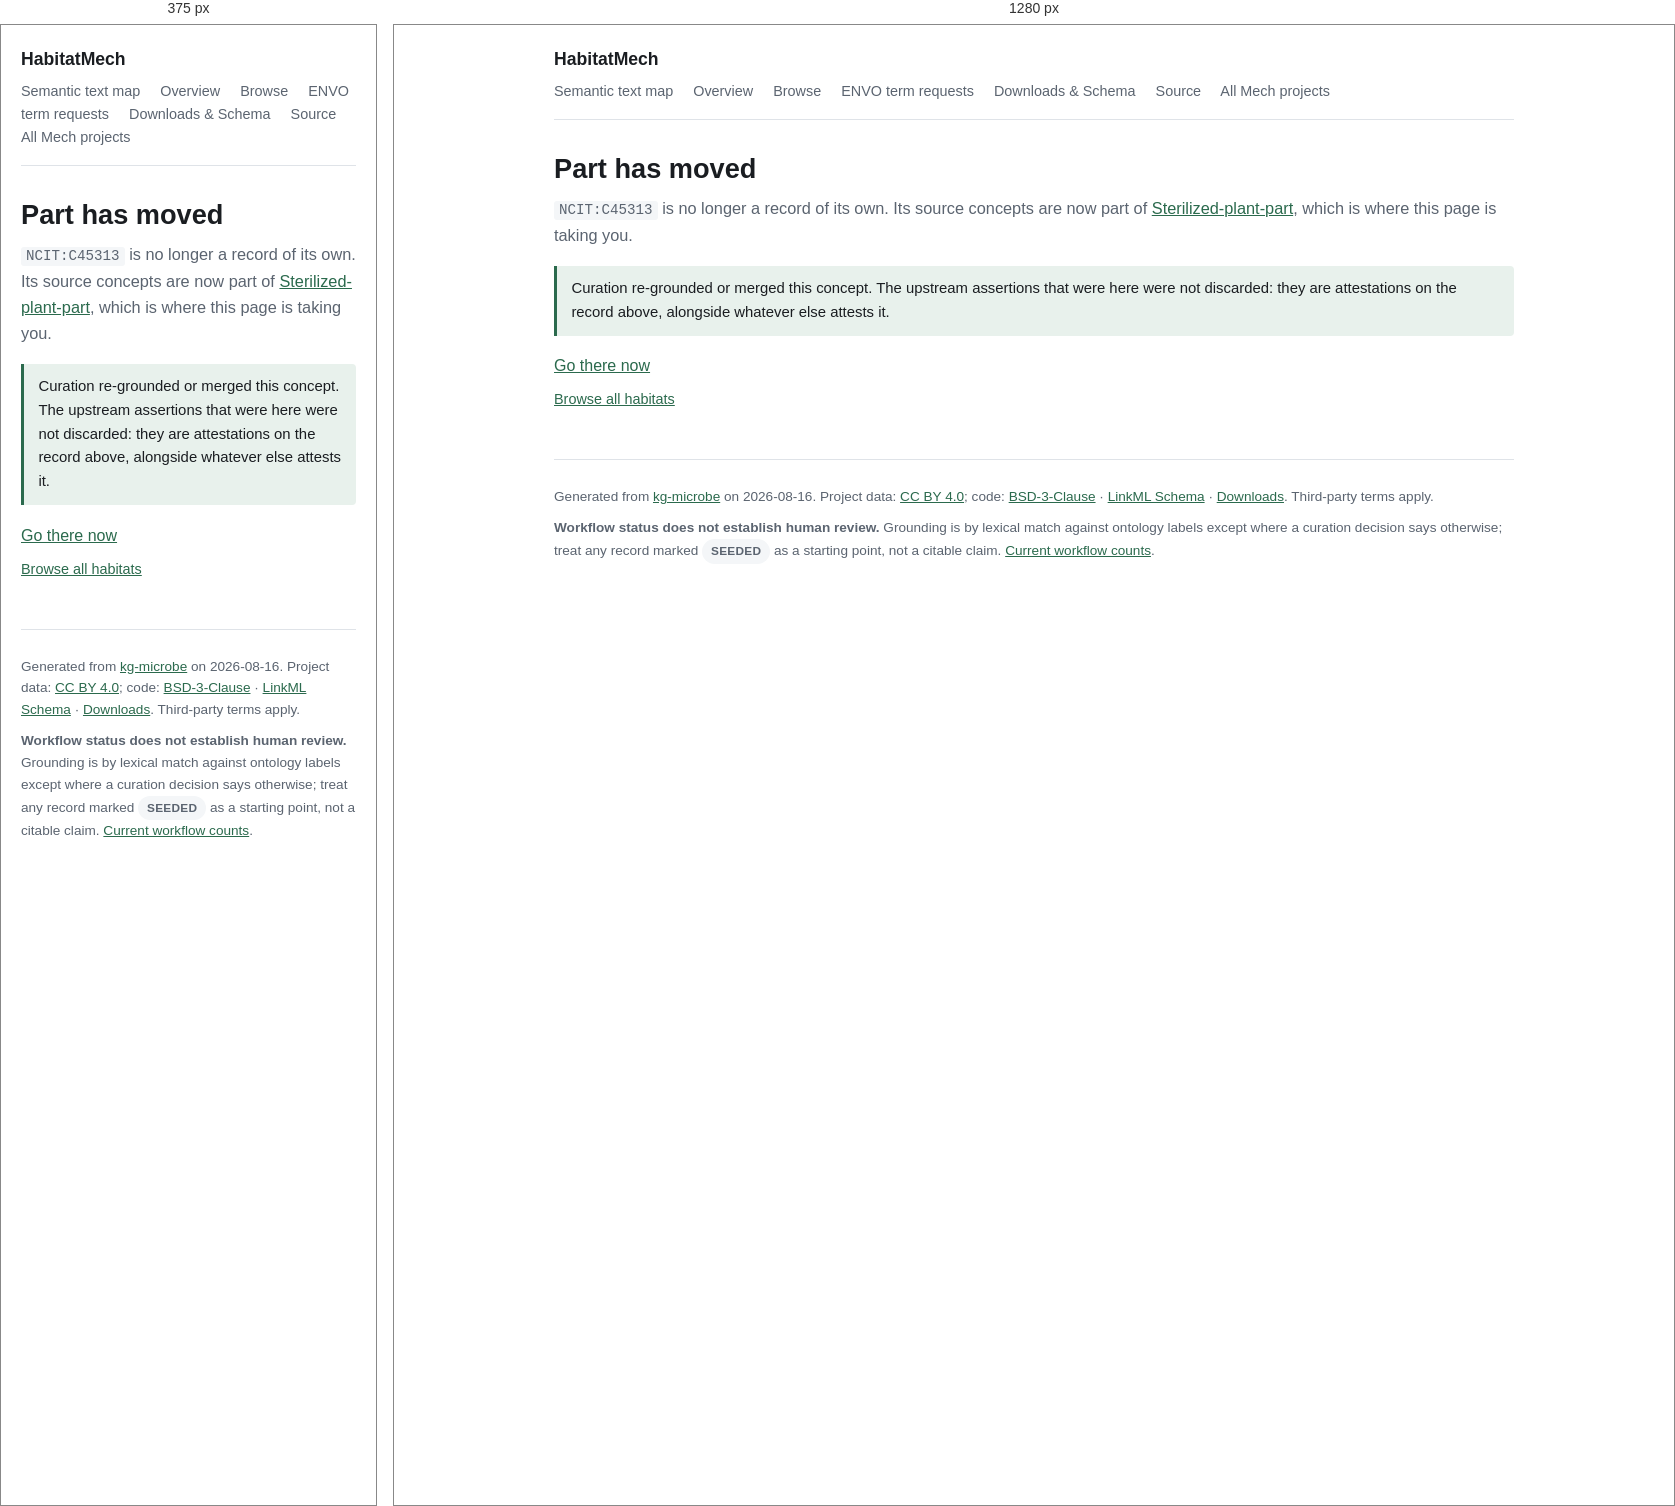
Rendered at 375 px and 1280 px, left to right.

<!-- file: part-ncit-c45313.html -->
<!DOCTYPE html>
<html lang="en">
<head>
<meta charset="utf-8">
<meta name="viewport" content="width=device-width, initial-scale=1">
<title>Part has moved — HabitatMech</title>
<meta name="description" content="Microbial habitats harmonized from GOLD, BacDive, PREGO and Madin et al., grounded in ENVO/UBERON/FOODON/BTO/PO.">
<link rel="stylesheet" href="../style.css">
<script src="../theme-toggle.js"></script>
<meta http-equiv="refresh" content="3; url=../habitats/sterilized-plant-part-habitatmech-bacdive-27fe5ab8fb.html">
<link rel="canonical" href="https://culturebotai.github.io/HabitatMech/pages/habitats/sterilized-plant-part-habitatmech-bacdive-27fe5ab8fb.html">
<meta name="robots" content="noindex, follow">
</head>
<body>
<a class="skip-link" href="#main-content">Skip to main content</a>
<div class="wrap">
<header class="site">
  <a class="brand" href="../index.html">HabitatMech</a>
  <nav aria-label="Main navigation">
    <a href="../text-map/">Semantic text map</a>
    <a href="../index.html">Overview</a>
    <a href="../browse.html">Browse</a>
    <a href="../term-requests.html">ENVO term requests</a>
    <a href="../index.html#downloads">Downloads &amp; Schema</a>
    <a href="https://github.com/CultureBotAI/HabitatMech">Source</a>
    <a href="https://culturebotai.github.io/mechs/">All Mech projects</a>
  </nav>
</header>
<main id="main-content" tabindex="-1">
<h1>Part has moved</h1>
<p class="lede">
  <code>NCIT:C45313</code> is no longer a record of its own. Its
  source concepts are now part of
  <a href="../habitats/sterilized-plant-part-habitatmech-bacdive-27fe5ab8fb.html">Sterilized-plant-part</a>,
  which is where this page is taking you.
</p>
<div class="note">
  <p>Curation
  re-grounded or merged this concept. The upstream assertions that were here
  were not discarded: they are attestations on the record above, alongside
  whatever else attests it.</p>
</div>
<p><a href="../habitats/sterilized-plant-part-habitatmech-bacdive-27fe5ab8fb.html">Go there now</a></p>
<p class="meta"><a href="../browse.html">Browse all habitats</a></p>
</main>
<footer class="site">
  <p>
    Generated from
    <a href="https://github.com/Knowledge-Graph-Hub/kg-microbe">kg-microbe</a>
    on 2026-08-16. Project data: <a href="https://creativecommons.org/licenses/by/4.0/">CC BY 4.0</a>; code: <a href="https://github.com/CultureBotAI/HabitatMech/blob/main/LICENSE-CODE">BSD-3-Clause</a> · <a href="https://github.com/CultureBotAI/HabitatMech/blob/main/src/habitatmech/schema/habitatmech.yaml">LinkML Schema</a> · <a href="../index.html#downloads">Downloads</a>. Third-party terms apply.
  </p>
  <p>
    <strong>Workflow status does not establish human review.</strong>
    Grounding is by lexical match against ontology labels except where a curation
    decision says otherwise; treat any record marked
    <span class="pill plain">SEEDED</span> as a starting point, not a citable
    claim. <a href="../index.html">Current workflow counts</a>.
  </p>
</footer>
</div>
</body>
</html>

/* @media block from style.css */
@media (max-width: 860px) {
  .browse-layout {
    grid-template-columns: 1fr;
  }
  .facet-sidebar {
    position: static;
    max-height: none;
  }
}